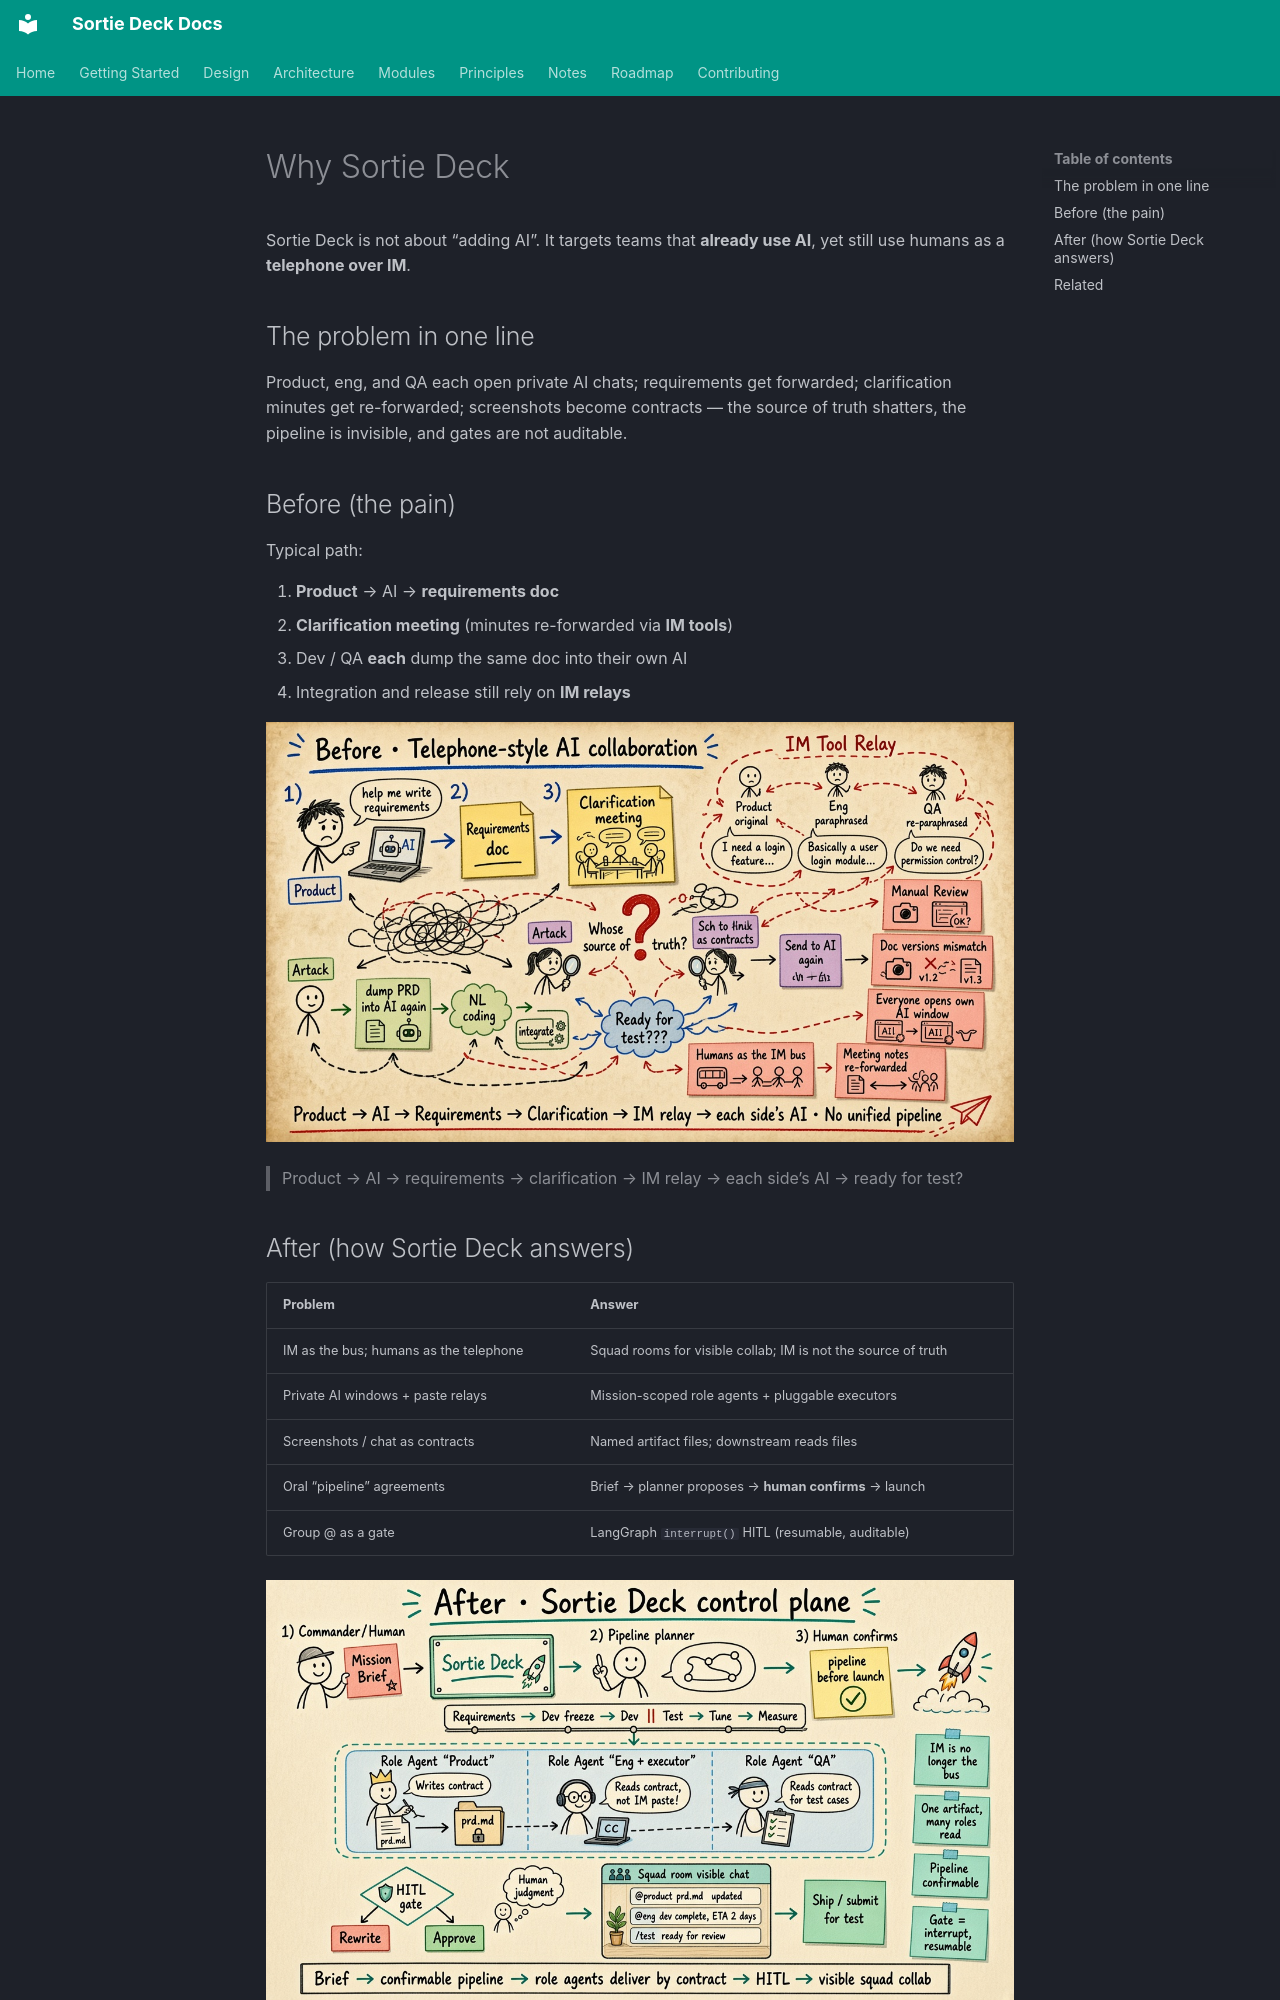

repository: lpliu-art/sortie-deck-todos · page: en/design/why-sortie-deck/index.html · generator: mkdocs

# Why Sortie Deck

Sortie Deck is not about “adding AI”. It targets teams that **already use AI**, yet still use humans as a **telephone over IM**.

## The problem in one line

Product, eng, and QA each open private AI chats; requirements get forwarded; clarification minutes get re-forwarded; screenshots become contracts — the source of truth shatters, the pipeline is invisible, and gates are not auditable.

## Before (the pain)

Typical path:

1. **Product** → AI → **requirements doc**
2. **Clarification meeting** (minutes re-forwarded via **IM tools**)
3. Dev / QA **each** dump the same doc into their own AI
4. Integration and release still rely on **IM relays**

![Before · telephone-style AI collaboration](../../assets/sortie-before-relay-handdrawn-en.jpg)

> Product → AI → requirements → clarification → IM relay → each side’s AI → ready for test?
